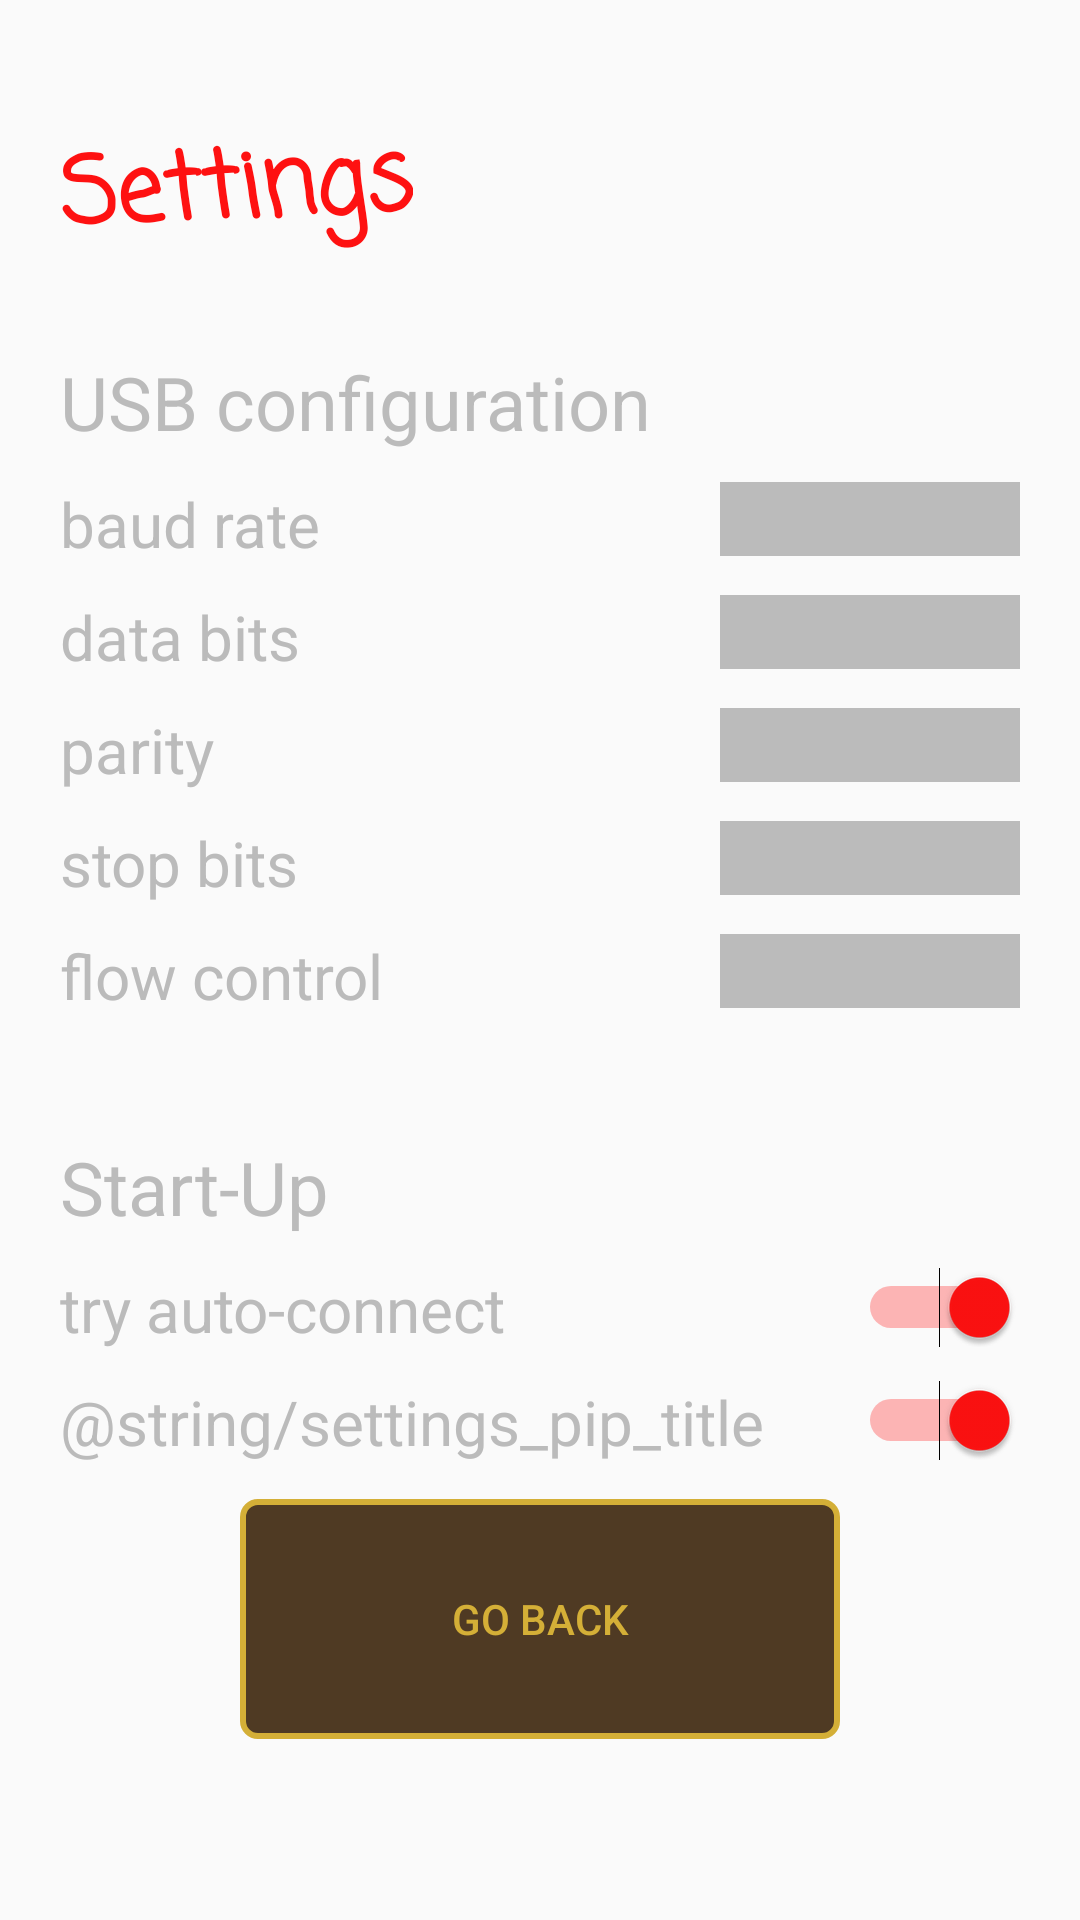

Here is an Android app screen rendered from its layout file. Give the layout XML and the strings, colors and styles it references.
<!-- AndroidManifest.xml: application theme AppTheme -->
<!-- res/layout/settings_layout.xml -->
<?xml version="1.0" encoding="utf-8"?>
<androidx.constraintlayout.widget.ConstraintLayout xmlns:android="http://schemas.android.com/apk/res/android"
    xmlns:app="http://schemas.android.com/apk/res-auto"
    xmlns:tools="http://schemas.android.com/tools"
    android:layout_width="match_parent"
    android:layout_height="match_parent"
    android:background="@drawable/background"
    android:padding="@dimen/box_inset_layout_padding"
    tools:context=".SettingsActivity"
    tools:deviceIds="wear">
    <TextView
        android:id="@+id/settings_title"
        android:layout_width="wrap_content"
        android:layout_height="wrap_content"
        android:textColor="@color/colorTitle"
        android:text="@string/settings_title"
        android:textSize="15pt"
        android:layout_margin="10dp"
        app:layout_constraintTop_toTopOf="parent"
        app:layout_constraintLeft_toLeftOf="parent"
        android:paddingTop="20dp"
        android:paddingBottom="20dp"
        android:fontFamily="casual"
        android:textStyle="bold"
        android:rotation="-3"
        />
    <TextView
        android:id="@+id/settings_usb_title"
        android:layout_width="wrap_content"
        android:layout_height="wrap_content"
        android:textColor="@color/colorPrimary"
        android:text="@string/settings_usb_title"
        android:textSize="12pt"
        android:layout_margin="10dp"
        app:layout_constraintTop_toBottomOf="@id/settings_title"
        app:layout_constraintLeft_toLeftOf="parent"
        />
    <TextView
        android:id="@+id/settings_baud_rate"
        android:layout_width="wrap_content"
        android:layout_height="wrap_content"
        android:textColor="@color/colorPrimary"
        android:text="@string/settings_baud_rate"
        android:textSize="10pt"
        android:layout_margin="10dp"
        app:layout_constraintTop_toBottomOf="@id/settings_usb_title"
        app:layout_constraintLeft_toLeftOf="parent"
        />
    <Spinner
        android:id="@+id/cb_baud_rate"
        android:layout_width="wrap_content"
        android:layout_height="12pt"
        android:minWidth="100dp"
        android:minHeight="15dp"
        android:layout_margin="10dp"
        android:background="@color/colorPrimary"
        app:layout_constraintTop_toBottomOf="@id/settings_usb_title"
        app:layout_constraintRight_toRightOf="parent"
        />
    <TextView
    android:id="@+id/settings_data_bits"
    android:layout_width="wrap_content"
    android:layout_height="wrap_content"
    android:textColor="@color/colorPrimary"
    android:text="@string/settings_data_bits"
    android:textSize="10pt"
    android:layout_margin="10dp"
    app:layout_constraintTop_toBottomOf="@id/settings_baud_rate"
    app:layout_constraintLeft_toLeftOf="parent"
    />
    <Spinner
        android:id="@+id/cb_data_bits"
        android:layout_width="wrap_content"
        android:layout_height="12pt"
        android:minWidth="100dp"
        android:minHeight="15dp"
        android:layout_margin="10dp"
        android:background="@color/colorPrimary"
        app:layout_constraintTop_toBottomOf="@id/settings_baud_rate"
        app:layout_constraintRight_toRightOf="parent"
        />
    <TextView
    android:id="@+id/settings_parity"
    android:layout_width="wrap_content"
    android:layout_height="wrap_content"
    android:textColor="@color/colorPrimary"
    android:text="@string/settings_parity"
    android:textSize="10pt"
    android:layout_margin="10dp"
    app:layout_constraintTop_toBottomOf="@id/settings_data_bits"
    app:layout_constraintLeft_toLeftOf="parent"
    />
    <Spinner
        android:id="@+id/cb_parity"
        android:layout_width="wrap_content"
        android:layout_height="12pt"
        android:minWidth="100dp"
        android:minHeight="15dp"
        android:layout_margin="10dp"
        android:background="@color/colorPrimary"
        app:layout_constraintTop_toBottomOf="@id/settings_data_bits"
        app:layout_constraintRight_toRightOf="parent"
        />
    <TextView
        android:id="@+id/settings_stop_bits"
        android:layout_width="wrap_content"
        android:layout_height="wrap_content"
        android:textColor="@color/colorPrimary"
        android:text="@string/settings_stop_bits"
        android:textSize="10pt"
        android:layout_margin="10dp"
        app:layout_constraintTop_toBottomOf="@id/settings_parity"
        app:layout_constraintLeft_toLeftOf="parent"
        />
    <Spinner
        android:id="@+id/cb_stop_bits"
        android:layout_width="wrap_content"
        android:layout_height="12pt"
        android:minWidth="100dp"
        android:minHeight="15dp"
        android:layout_margin="10dp"
        android:background="@color/colorPrimary"
        app:layout_constraintTop_toBottomOf="@id/settings_parity"
        app:layout_constraintRight_toRightOf="parent"
        />
    <TextView
        android:id="@+id/settings_flow_control"
        android:layout_width="wrap_content"
        android:layout_height="wrap_content"
        android:textColor="@color/colorPrimary"
        android:text="@string/settings_flow_control"
        android:textSize="10pt"
        android:layout_margin="10dp"
        app:layout_constraintTop_toBottomOf="@id/settings_stop_bits"
        app:layout_constraintLeft_toLeftOf="parent"
        />
    <Spinner
        android:id="@+id/cb_flow_control"
        android:layout_width="wrap_content"
        android:layout_height="12pt"
        android:minWidth="100dp"
        android:minHeight="15dp"
        android:layout_margin="10dp"
        android:background="@color/colorPrimary"
        app:layout_constraintTop_toBottomOf="@id/settings_stop_bits"
        app:layout_constraintRight_toRightOf="parent"
        />
    <Space
        android:id="@+id/space_usb_bt"
        android:layout_width="match_parent"
        android:layout_height="20dp"
        app:layout_constraintTop_toBottomOf="@id/settings_flow_control"
        app:layout_constraintLeft_toLeftOf="parent"
        android:layout_margin="10dp"
        />
    <TextView
    android:id="@+id/settings_startup_title"
    android:layout_width="wrap_content"
    android:layout_height="wrap_content"
    android:textColor="@color/colorPrimary"
    android:text="@string/settings_startup_title"
    android:textSize="12pt"
    android:layout_margin="10dp"
    app:layout_constraintTop_toBottomOf="@id/space_usb_bt"
    app:layout_constraintLeft_toLeftOf="parent"
    />
    <TextView
        android:id="@+id/settings_auto_connect_title"
        android:layout_width="wrap_content"
        android:layout_height="wrap_content"
        android:textColor="@color/colorPrimary"
        android:text="@string/settings_auto_connect_title"
        android:textSize="10pt"
        android:layout_margin="10dp"
        app:layout_constraintTop_toBottomOf="@id/settings_startup_title"
        app:layout_constraintLeft_toLeftOf="parent"
        />
    <Switch
        android:id="@+id/ckb_auto_connect"
        android:layout_width="70dp"
        android:layout_height="wrap_content"
        android:textColor="@color/colorPrimary"
        android:textSize="20dp"
        android:checked="true"
        android:layout_margin="10dp"
        app:layout_constraintRight_toRightOf="parent"
        app:layout_constraintTop_toBottomOf="@id/settings_startup_title"
        android:textOff="Off"
        android:textOn="On"
        android:theme="@style/progressBarRed"
        />
    <TextView
        android:id="@+id/settings_pip_title"
        android:layout_width="wrap_content"
        android:layout_height="wrap_content"
        android:textColor="@color/colorPrimary"
        android:text="@string/settings_pip_title"
        android:textSize="10pt"
        android:layout_margin="10dp"
        app:layout_constraintTop_toBottomOf="@id/settings_auto_connect_title"
        app:layout_constraintLeft_toLeftOf="parent"
        />
    <Switch
        android:id="@+id/ckb_pip"
        android:layout_width="70dp"
        android:layout_height="wrap_content"
        android:textColor="@color/colorPrimary"
        android:textSize="20dp"
        android:checked="true"
        android:layout_margin="10dp"
        app:layout_constraintRight_toRightOf="parent"
        app:layout_constraintTop_toBottomOf="@id/settings_auto_connect_title"
        android:textOff="Off"
        android:textOn="On"
        android:theme="@style/progressBarRed"
        />
    <Button
        android:id="@+id/settings_go_back"
        android:layout_width="200dp"
        android:layout_height="80dp"
        android:text="@string/settings_go_back"
        android:layout_margin="30dp"
        app:layout_constraintLeft_toLeftOf="parent"
        app:layout_constraintRight_toRightOf="parent"
        app:layout_constraintTop_toBottomOf="@id/ckb_auto_connect"
        app:layout_constraintBottom_toBottomOf="parent"
        android:background="@drawable/button_general"
        android:textColor="@color/buttonFill"
        />
    <TextView
        android:id="@+id/settings_version"
        android:layout_width="wrap_content"
        android:layout_height="wrap_content"
        android:textColor="@color/colorPrimary"
        android:text=""
        android:textSize="6pt"
        android:layout_margin="10dp"
        app:layout_constraintBottom_toBottomOf="parent"
        app:layout_constraintRight_toRightOf="parent"
        />
</androidx.constraintlayout.widget.ConstraintLayout>
<!-- resources referenced by this layout -->
<resources>
  <color name="buttonFill">#d4af37</color>
  <color name="colorPrimary">#BBBBBB</color>
  <color name="colorTitle">#fe1111</color>
  <dimen name="box_inset_layout_padding">10dp</dimen>
  <!-- drawable button_general (drawable) -->
  <shape xmlns:android="http://schemas.android.com/apk/res/android"
      android:shape="rectangle">
      <solid android:color="@color/buttonFill2" />
      <stroke android:color="@color/buttonFill" android:width="2dp"></stroke>
      <corners android:radius="5dp" />
  </shape>
  <string name="settings_auto_connect_title">try auto-connect</string>
  <string name="settings_baud_rate">baud rate</string>
  <string name="settings_data_bits">data bits</string>
  <string name="settings_flow_control">flow control</string>
  <string name="settings_go_back">Go back</string>
  <string name="settings_parity">parity</string>
  <string name="settings_startup_title">Start-Up</string>
  <string name="settings_stop_bits">stop bits</string>
  <string name="settings_title">Settings</string>
  <string name="settings_usb_title">USB configuration</string>
  <style name="progressBarRed" parent="Theme.AppCompat">
          <item name="colorAccent">@color/colorTitle</item>
      </style>
  <style name="AppTheme" parent="Theme.AppCompat.Light.NoActionBar">
          
          <item name="colorPrimary">@color/colorPrimary</item>
          <item name="colorPrimaryDark">@color/colorPrimaryDark</item>
          <item name="colorAccent">@color/colorAccent</item>
          <item name="android:windowActionBar">false</item>
          <item name="android:windowFullscreen">true</item>
          <item name="android:windowContentOverlay">@null</item>
      </style>
  <color name="buttonFill2">#dd361d03</color>
  <color name="colorPrimaryDark">#3700B3</color>
  <color name="colorAccent">#03DAC5</color>
</resources>
